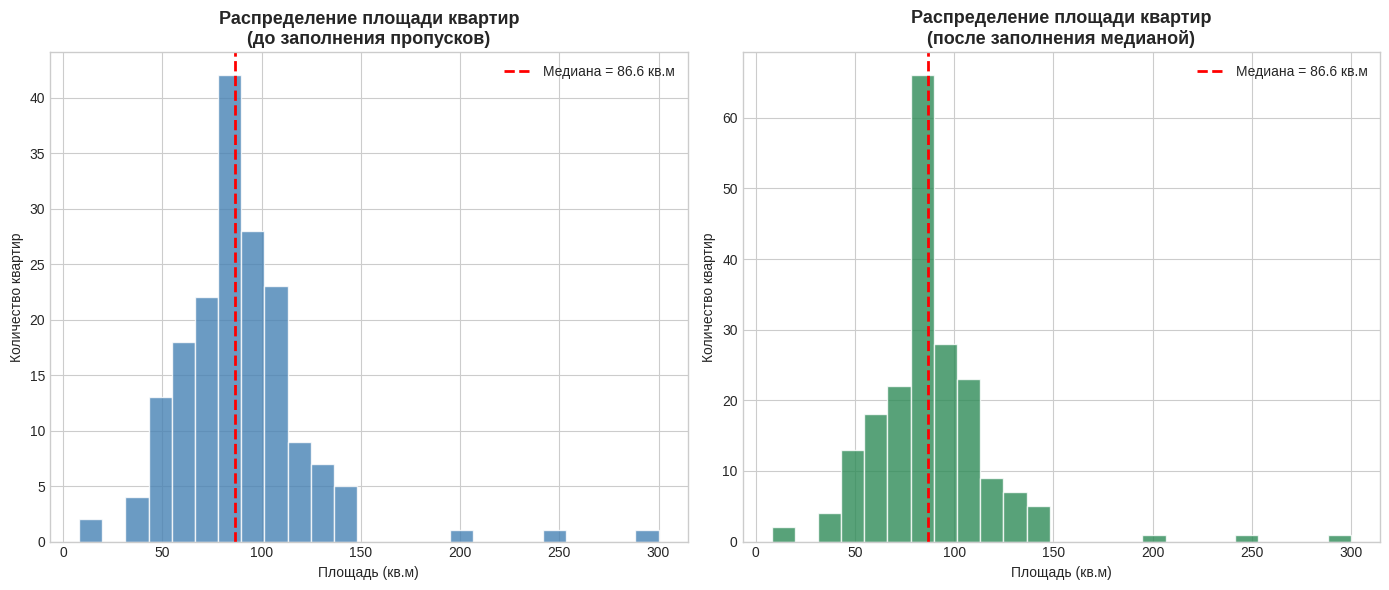
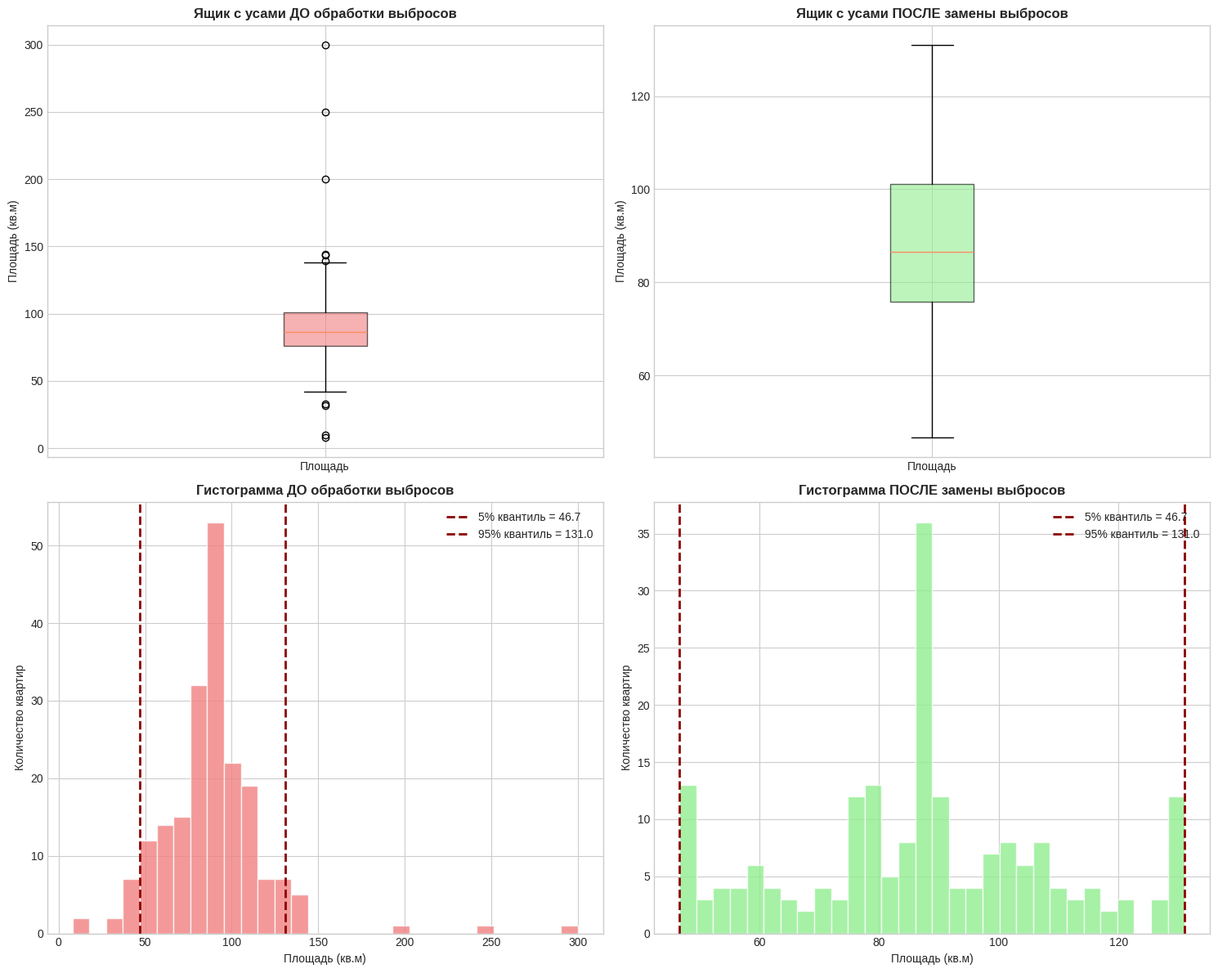
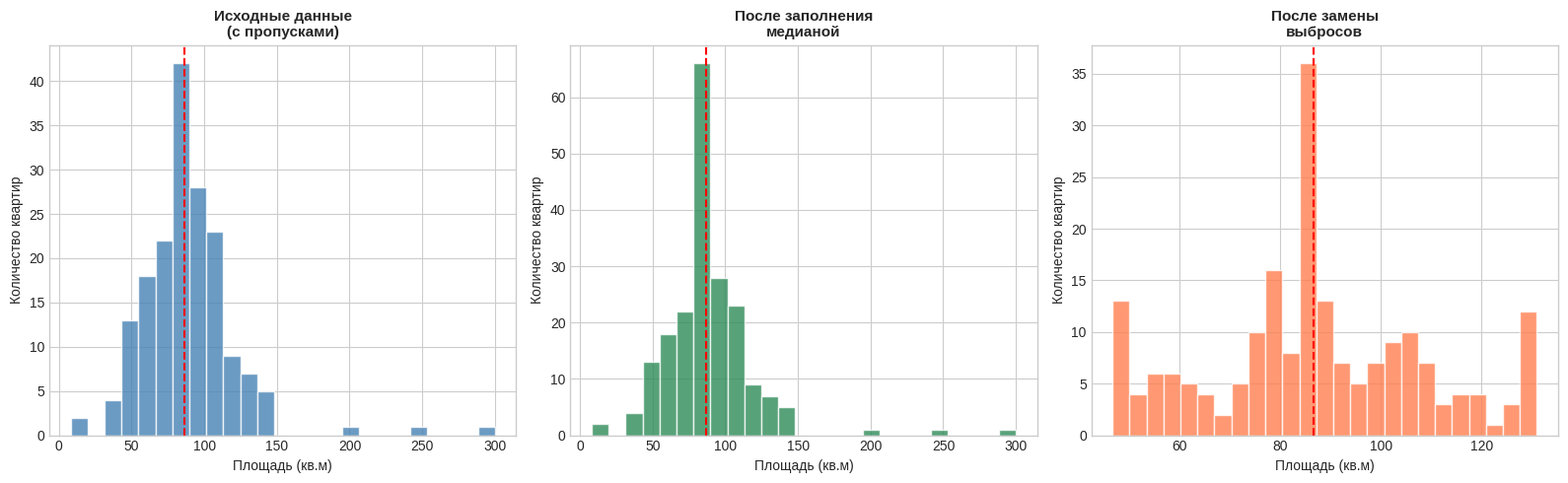

The matplotlib source for these figures, in order:
import numpy as np
import pandas as pd
import matplotlib.pyplot as plt
import seaborn as sns

# Установим стиль графиков
plt.style.use('seaborn-v0_8-whitegrid')
sns.set_palette("Set2")

# Создаем набор данных о квартирах в Москве
np.random.seed(42)
n_samples = 200

data = {
    'Площадь_кв_м': np.random.normal(55, 20, n_samples),
    'Комнаты': np.random.choice([1, 2, 3, 4], n_samples, p=[0.3, 0.35, 0.25, 0.1]),
    'Этаж': np.random.randint(1, 25, n_samples),
    'Цена_млн_руб': np.random.normal(12, 5, n_samples),
    'Расстояние_до_метро_мин': np.random.normal(10, 5, n_samples)
}

df = pd.DataFrame(data)

# Добавляем реалистичности: площадь связана с количеством комнат
df['Площадь_кв_м'] = df['Площадь_кв_м'] + df['Комнаты'] * 15

# Вносим пропуски в признак "Площадь_кв_м" (~12% значений)
missing_indices = np.random.choice(df.index, size=int(n_samples * 0.12), replace=False)
df.loc[missing_indices, 'Площадь_кв_м'] = np.nan

# Добавляем несколько выбросов (очень большие и очень маленькие квартиры)
outlier_indices = np.random.choice(df.dropna().index, size=5, replace=False)
df.loc[outlier_indices[:3], 'Площадь_кв_м'] = [200, 250, 300]  # пентхаусы
df.loc[outlier_indices[3:], 'Площадь_кв_м'] = [8, 10]  # микроквартиры

# Добавляем колонку с районом для контекста
df['Район'] = np.random.choice(['ЦАО', 'САО', 'ЗАО', 'ЮАО', 'ВАО', 'СЗАО'], n_samples)

print("=" * 60)
print("ДАННЫЕ О КВАРТИРАХ В МОСКВЕ")
print("=" * 60)
print(f"Всего записей: {len(df)}")
print(f"Признаков: {df.shape[1]}")
print(f"\nПервые 10 строк:")
print(df.head(10).to_string(index=False))

print(f"\nИнформация о пропусках:")
print(df.isnull().sum())
print(f"\nПроцент пропусков в 'Площадь_кв_м': {df['Площадь_кв_м'].isnull().mean()*100:.2f}%")
print("\n" + "=" * 60)
print("ЗАДАЧА №7: УСТРАНЕНИЕ ПРОПУСКОВ МЕДИАНОЙ")
print("=" * 60)

# Рассчитываем медиану для признака "Площадь_кв_м"
median_area = df['Площадь_кв_м'].median()

print(f"Медиана площади квартиры: {median_area:.2f} кв.м")
print(f"Количество пропусков до заполнения: {df['Площадь_кв_м'].isnull().sum()}")

# Создаем копию данных и заполняем пропуски медианой
df['Площадь_заполненная'] = df['Площадь_кв_м'].fillna(median_area)

print(f"Количество пропусков после заполнения: {df['Площадь_заполненная'].isnull().sum()}")

# Визуализация
fig, axes = plt.subplots(1, 2, figsize=(14, 6))

# График 1: До заполнения
axes[0].hist(df['Площадь_кв_м'].dropna(), bins=25, edgecolor='white', 
             color='steelblue', alpha=0.8)
axes[0].axvline(median_area, color='red', linestyle='--', linewidth=2, 
                label=f'Медиана = {median_area:.1f} кв.м')
axes[0].set_title('Распределение площади квартир\n(до заполнения пропусков)', 
                  fontsize=13, fontweight='bold')
axes[0].set_xlabel('Площадь (кв.м)')
axes[0].set_ylabel('Количество квартир')
axes[0].legend()

# График 2: После заполнения
axes[1].hist(df['Площадь_заполненная'], bins=25, edgecolor='white', 
             color='seagreen', alpha=0.8)
axes[1].axvline(median_area, color='red', linestyle='--', linewidth=2, 
                label=f'Медиана = {median_area:.1f} кв.м')
axes[1].set_title('Распределение площади квартир\n(после заполнения медианой)', 
                  fontsize=13, fontweight='bold')
axes[1].set_xlabel('Площадь (кв.м)')
axes[1].set_ylabel('Количество квартир')
axes[1].legend()

plt.tight_layout()
plt.show()

# Статистический анализ изменений
print("\nСтатистики ДО заполнения пропусков:")
print(df['Площадь_кв_м'].describe().to_string())
print(f"\nСтатистики ПОСЛЕ заполнения пропусков медианой:")
print(df['Площадь_заполненная'].describe().to_string())

# Показываем, какие значения были заполнены
filled_rows = df[df['Площадь_кв_м'].isnull()]
print(f"\nПримеры заполненных значений (первые 5):")
print(filled_rows[['Площадь_кв_м', 'Площадь_заполненная']].head())
print("\n" + "=" * 60)
print("ЗАДАЧА №27: ОБНАРУЖЕНИЕ И ЗАМЕНА ВЫБРОСОВ")
print("=" * 60)

# Используем заполненные данные для чистоты анализа
area_data = df['Площадь_заполненная'].copy()

# Расчет 5% и 95% квантилей
q5 = area_data.quantile(0.05)
q95 = area_data.quantile(0.95)

print(f"5% квантиль (нижняя граница): {q5:.2f} кв.м")
print(f"95% квантиль (верхняя граница): {q95:.2f} кв.м")

# Обнаружение выбросов
lower_outliers = area_data < q5
upper_outliers = area_data > q95
all_outliers = lower_outliers | upper_outliers

print(f"\nОбнаружено выбросов:")
print(f"  - Ниже 5% квантиля: {lower_outliers.sum()} квартир")
print(f"  - Выше 95% квантиля: {upper_outliers.sum()} квартир")
print(f"  - Всего выбросов: {all_outliers.sum()} ({all_outliers.mean()*100:.1f}%)")

print("\nВыбросы (площадь ниже нижней границы):")
print(area_data[lower_outliers].values)

print("\nВыбросы (площадь выше верхней границы):")
print(area_data[upper_outliers].values)

# Замена выбросов на граничные значения (винзоризация)
area_winsorized = area_data.copy()
area_winsorized[area_winsorized < q5] = q5
area_winsorized[area_winsorized > q95] = q95

print(f"\nЗначения после замены выбросов:")
print(f"  - Минимум был: {area_data.min():.1f}, стал: {area_winsorized.min():.1f}")
print(f"  - Максимум был: {area_data.max():.1f}, стал: {area_winsorized.max():.1f}")

# Визуализация результатов
fig, axes = plt.subplots(2, 2, figsize=(15, 12))

# 1. Ящик с усами (boxplot) до обработки
axes[0, 0].boxplot(area_data, vert=True, patch_artist=True, 
                    boxprops=dict(facecolor='lightcoral', alpha=0.6))
axes[0, 0].set_title('Ящик с усами ДО обработки выбросов', 
                     fontsize=12, fontweight='bold')
axes[0, 0].set_ylabel('Площадь (кв.м)')
axes[0, 0].set_xticklabels(['Площадь'])

# 2. Ящик с усами (boxplot) после обработки
axes[0, 1].boxplot(area_winsorized, vert=True, patch_artist=True, 
                    boxprops=dict(facecolor='lightgreen', alpha=0.6))
axes[0, 1].set_title('Ящик с усами ПОСЛЕ замены выбросов', 
                     fontsize=12, fontweight='bold')
axes[0, 1].set_ylabel('Площадь (кв.м)')
axes[0, 1].set_xticklabels(['Площадь'])

# 3. Гистограмма до обработки с границами
axes[1, 0].hist(area_data, bins=30, edgecolor='white', color='lightcoral', alpha=0.8)
axes[1, 0].axvline(q5, color='darkred', linestyle='--', linewidth=2, 
                   label=f'5% квантиль = {q5:.1f}')
axes[1, 0].axvline(q95, color='darkred', linestyle='--', linewidth=2, 
                   label=f'95% квантиль = {q95:.1f}')
axes[1, 0].set_title('Гистограмма ДО обработки выбросов', 
                     fontsize=12, fontweight='bold')
axes[1, 0].set_xlabel('Площадь (кв.м)')
axes[1, 0].set_ylabel('Количество квартир')
axes[1, 0].legend()

# 4. Гистограмма после обработки
axes[1, 1].hist(area_winsorized, bins=30, edgecolor='white', color='lightgreen', alpha=0.8)
axes[1, 1].axvline(q5, color='darkred', linestyle='--', linewidth=2, 
                   label=f'5% квантиль = {q5:.1f}')
axes[1, 1].axvline(q95, color='darkred', linestyle='--', linewidth=2, 
                   label=f'95% квантиль = {q95:.1f}')
axes[1, 1].set_title('Гистограмма ПОСЛЕ замены выбросов', 
                     fontsize=12, fontweight='bold')
axes[1, 1].set_xlabel('Площадь (кв.м)')
axes[1, 1].set_ylabel('Количество квартир')
axes[1, 1].legend()

plt.tight_layout()
plt.show()

# Сравнение статистик
comparison_df = pd.DataFrame({
    'До обработки': area_data.describe(),
    'После обработки': area_winsorized.describe()
})

print("\nСравнение статистик до и после обработки выбросов:")
print(comparison_df.round(2).to_string())

# Показываем примеры замененных значений
changed_mask = area_data != area_winsorized
if changed_mask.any():
    changes_df = pd.DataFrame({
        'Исходное значение': area_data[changed_mask],
        'Заменено на': area_winsorized[changed_mask],
        'Тип выброса': ['Ниже нижней границы' if x < q5 else 'Выше верхней границы' 
                        for x in area_data[changed_mask]]
    })
    print("\nПримеры замененных выбросов:")
    print(changes_df.head(10).to_string(index=False))

# Дополнительно: анализ влияния на другие характеристики
print(f"\nАнализ влияния обработки выбросов:")
print(f"Среднее: {area_data.mean():.2f} → {area_winsorized.mean():.2f} "
      f"({(area_winsorized.mean() - area_data.mean()):+.2f})")
print(f"СКО: {area_data.std():.2f} → {area_winsorized.std():.2f} "
      f"({(area_winsorized.std() - area_data.std()):+.2f})")
print(f"Межквартильный размах: {area_data.quantile(0.75) - area_data.quantile(0.25):.2f} → "
      f"{area_winsorized.quantile(0.75) - area_winsorized.quantile(0.25):.2f}")
print("\n" + "=" * 60)
print("ИТОГОВОЕ СРАВНЕНИЕ ВСЕХ ЭТАПОВ ОБРАБОТКИ")
print("=" * 60)

summary_df = pd.DataFrame({
    'Исходные данные\n(с пропусками)': df['Площадь_кв_м'],
    'После заполнения\nмедианой': df['Площадь_заполненная'],
    'После замены\nвыбросов': area_winsorized
})

print(summary_df.describe().round(2).to_string())

# Финальная визуализация всех трех состояний
fig, axes = plt.subplots(1, 3, figsize=(16, 5))

states = [
    (df['Площадь_кв_м'].dropna(), 'Исходные данные\n(с пропусками)', 'steelblue'),
    (df['Площадь_заполненная'], 'После заполнения\nмедианой', 'seagreen'),
    (area_winsorized, 'После замены\nвыбросов', 'coral')
]

for ax, (data_state, title, color) in zip(axes, states):
    ax.hist(data_state, bins=25, edgecolor='white', color=color, alpha=0.8)
    ax.set_title(title, fontsize=11, fontweight='bold')
    ax.set_xlabel('Площадь (кв.м)')
    ax.set_ylabel('Количество квартир')
    ax.axvline(data_state.median(), color='red', linestyle='--', linewidth=1.5)

plt.tight_layout()
plt.show()

print("\n✅ Обработка данных завершена успешно!")
print("📊 Данные готовы к дальнейшему анализу и построению моделей.")
